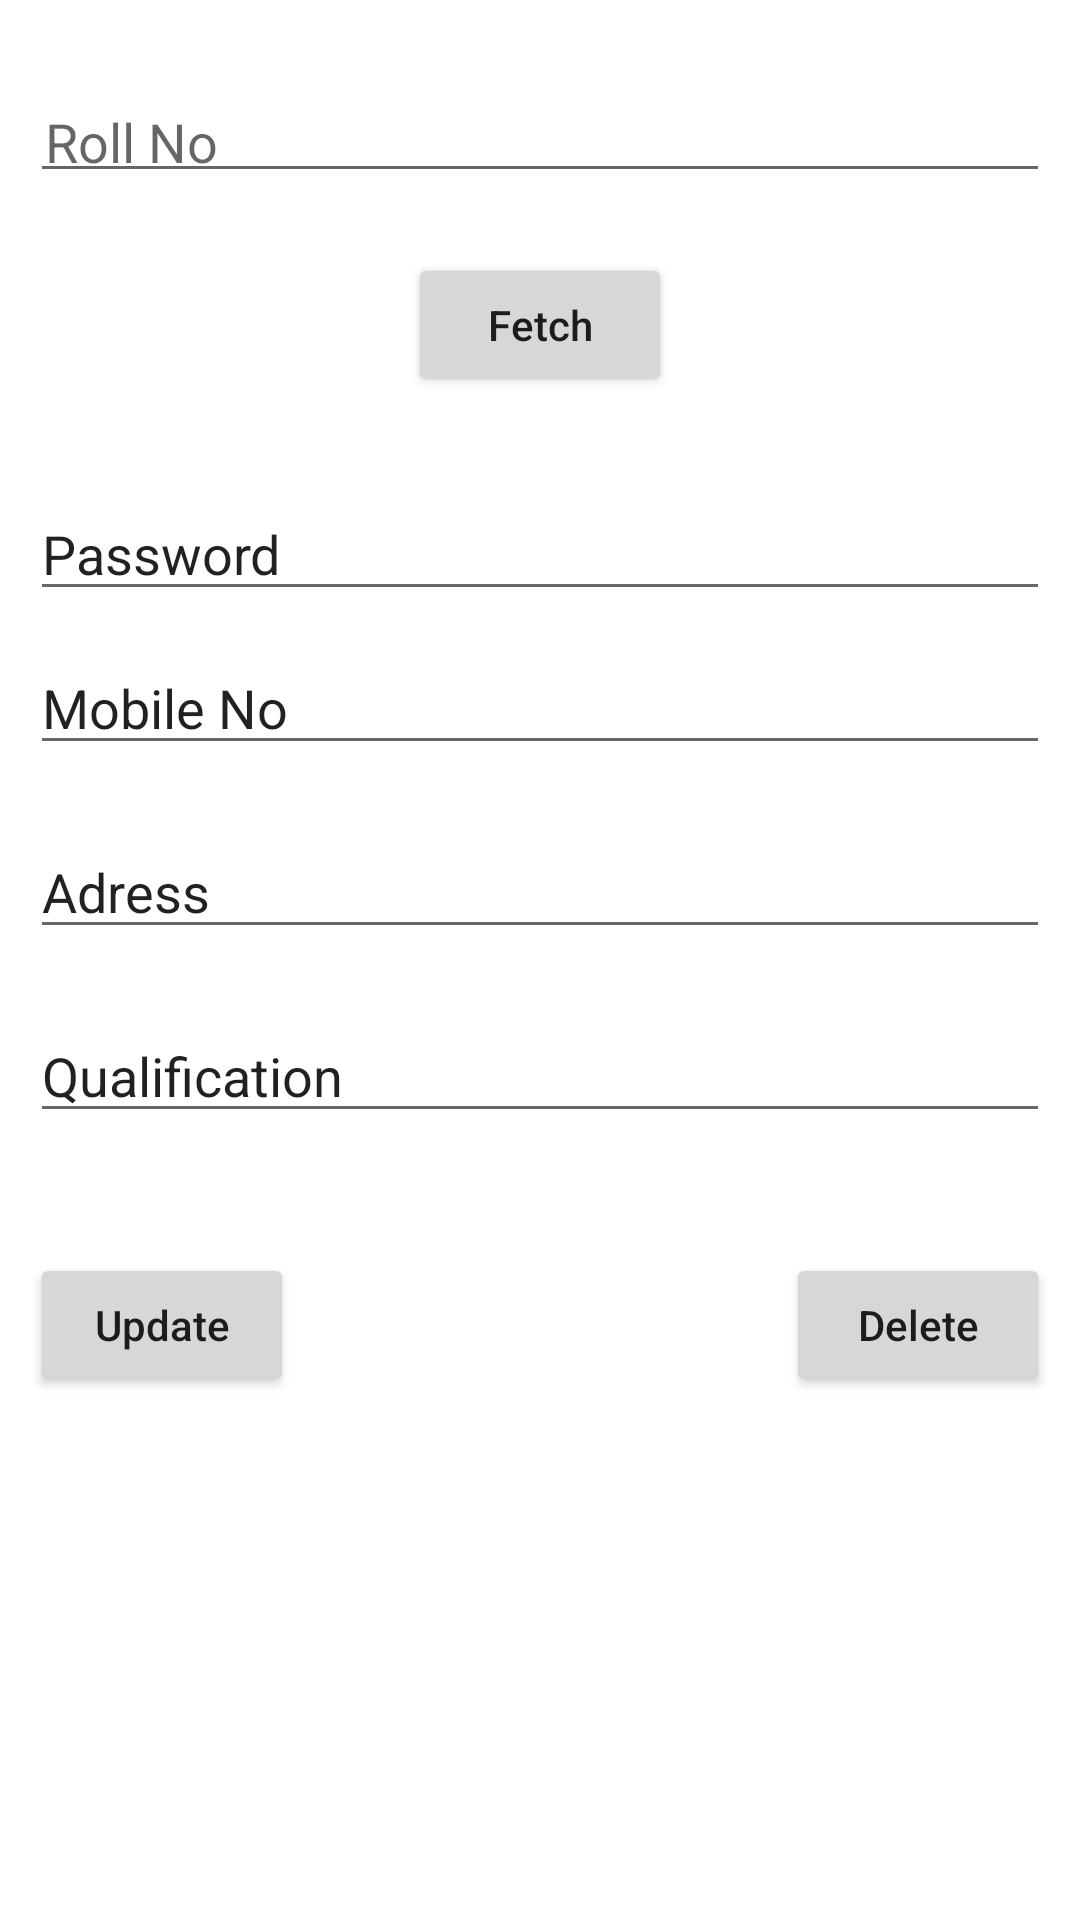

This screen was rendered from an Android layout file. Write that file and the resources it references.
<!-- AndroidManifest.xml: application theme Theme.StudentRecords -->
<!-- res/layout/activity_profile.xml -->
<?xml version="1.0" encoding="utf-8"?>
<RelativeLayout xmlns:android="http://schemas.android.com/apk/res/android"
    xmlns:app="http://schemas.android.com/apk/res-auto"
    xmlns:tools="http://schemas.android.com/tools"
    android:layout_width="match_parent"
    android:layout_height="match_parent"
    tools:context=".Profile">

    <EditText
        android:layout_width="match_parent"
        android:layout_height="wrap_content"
        android:layout_marginTop="30dp"
        android:layout_marginRight="10dp"
        android:layout_marginLeft="10dp"
        android:padding="5dp"
        android:hint="Roll No"
        android:id="@+id/etRoll"
        />
     <Button
         android:id="@+id/btnFetch"
         android:layout_width="wrap_content"
         android:layout_height="wrap_content"
         android:text="Fetch"
         android:textAllCaps="false"
         android:layout_marginTop="20dp"
         android:layout_below="@id/etRoll"
         android:layout_centerHorizontal="true"
         />

    <EditText
        android:layout_width="match_parent"
        android:layout_height="wrap_content"
        android:layout_marginTop="30dp"
        android:layout_below="@+id/btnFetch"
        android:text="Password"
        android:id="@+id/etPassword"
        android:layout_marginLeft="10dp"
        android:layout_marginRight="10dp"
        />
    <EditText
        android:layout_width="match_parent"
        android:layout_height="wrap_content"
        android:layout_below="@+id/etPassword"
        android:text="Mobile No"
        android:id="@+id/etMobile"
        android:layout_margin="10dp"
        />

    <EditText
        android:layout_width="match_parent"
        android:layout_height="wrap_content"
        android:layout_below="@+id/etMobile"
        android:text="Adress"
        android:id="@+id/etAddress"
        android:layout_margin="10dp"
        />
    <EditText
        android:layout_width="match_parent"
        android:layout_height="wrap_content"
        android:layout_below="@+id/etAddress"
        android:text="Qualification"
        android:id="@+id/etQualification"
        android:layout_margin="10dp"
        />
    <Button
        android:id="@+id/btnUpdate"
        android:layout_width="wrap_content"
        android:layout_height="wrap_content"
        android:text="Update"
        android:textAllCaps="false"
        android:layout_marginTop="30dp"
        android:layout_marginLeft="10dp"
        android:layout_below="@+id/etQualification"
        />
    <Button
        android:layout_width="wrap_content"
        android:layout_height="wrap_content"
        android:text="Delete"
        android:textAllCaps="false"
        android:id="@+id/btnDelete"
        android:layout_marginTop="30dp"
        android:layout_alignParentRight="true"
        android:layout_marginRight="10dp"
        android:layout_below="@+id/etQualification"
        />

</RelativeLayout>
<!-- resources referenced by this layout -->
<resources>
  <style name="Theme.StudentRecords" parent="Theme.MaterialComponents.DayNight.DarkActionBar">
          
          <item name="colorPrimary">@color/purple_500</item>
          <item name="colorPrimaryVariant">@color/purple_700</item>
          <item name="colorOnPrimary">@color/white</item>
          
          <item name="colorSecondary">@color/teal_200</item>
          <item name="colorSecondaryVariant">@color/teal_700</item>
          <item name="colorOnSecondary">@color/black</item>
          
          <item name="android:statusBarColor" tools:targetApi="l">?attr/colorPrimaryVariant</item>
          
      </style>
  <!-- not gathered from this repository: default colours our renderer supplied (Android Studio template values) -->
  <color name="purple_500">#FF6200EE</color>
  <color name="purple_700">#FF3700B3</color>
  <color name="teal_200">#FF03DAC5</color>
  <color name="teal_700">#FF018786</color>
  <color name="black">#FF000000</color>
  <color name="white">#FFFFFFFF</color>
</resources>
